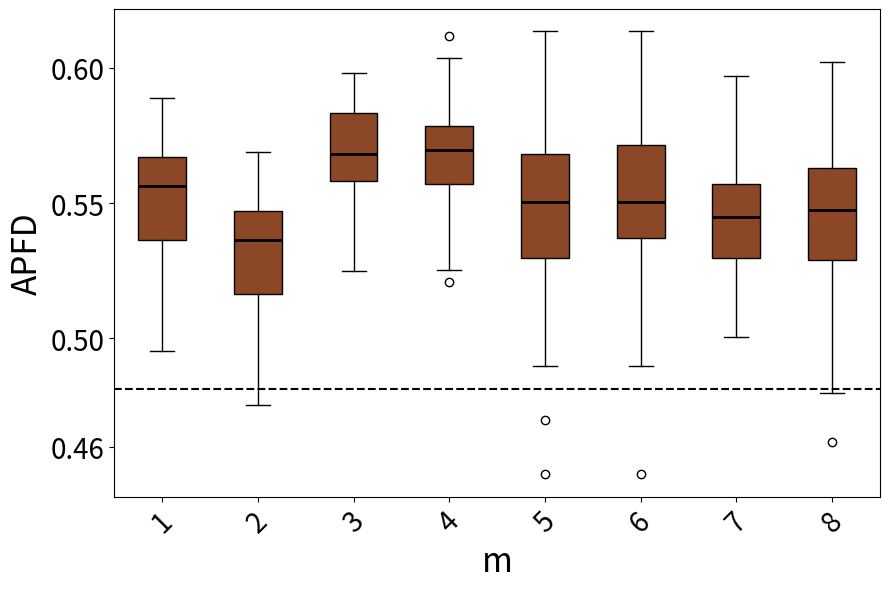

The script that saved this image:
import matplotlib.pyplot as plt
import statistics

# 数据部分
data1 = [0.5450625000000001, 0.5384368191721134, 0.49521241830065366, 0.5591444444444444, 0.5327843137254903, 0.5280020080321286, 0.5646362799263352, 0.5634935897435898, 0.5585569105691057, 0.5313109756097562, 0.528701814058957, 0.5538269639065818, 0.5336337868480726, 0.5792031630170317, 0.5696544715447155, 0.5767444444444445, 0.5358653846153847, 0.5874900199600799, 0.5593148148148148, 0.5628564547206166, 0.5684623015873016, 0.5857326621923937, 0.5726190476190477, 0.5316452991452992, 0.5468696581196582, 0.5710185185185186, 0.5664345991561182, 0.5806329690346084, 0.5531226053639847, 0.559513422818792, 0.550088888888889, 0.5472003745318352, 0.5888963963963965, 0.5324242424242425, 0.565491967871486, 0.5365955284552846, 0.5377043010752689, 0.5539488636363638, 0.5617397660818715, 0.5290883668903804] # 第一段数据
data2 = [0.5250625000000001, 0.5184368191721134, 0.47521241830065364, 0.5391444444444444, 0.5127843137254903, 0.5080020080321286, 0.5446362799263352, 0.5434935897435897, 0.5385569105691057, 0.5113109756097561, 0.508701814058957, 0.5338269639065818, 0.5136337868480726, 0.5592031630170317, 0.5496544715447155, 0.5567444444444445, 0.5158653846153847, 0.5674900199600799, 0.5393148148148148, 0.5428564547206166, 0.5484623015873016, 0.5657326621923937, 0.5526190476190477, 0.5116452991452992, 0.5268696581196581, 0.5510185185185186, 0.5464345991561181, 0.5606329690346084, 0.5331226053639847, 0.539513422818792, 0.5300888888888889, 0.5272003745318352, 0.5688963963963964, 0.5124242424242424, 0.545491967871486, 0.5165955284552846, 0.5177043010752689, 0.5339488636363637, 0.5417397660818715, 0.5090883668903804]  # 第二段数据
data3 = [0.5836072261072262, 0.5711336866902238, 0.556838061465721, 0.5660919540229885, 0.5592630385487528, 0.583034262485482, 0.574718309859155, 0.5768012600229095, 0.5853995433789955, 0.5515579710144928, 0.5380043859649123, 0.5643757062146894, 0.5394270833333333, 0.5799625144175317, 0.5738870246085012, 0.5524880525686978, 0.5690380116959065, 0.5866695702671313, 0.5856642512077295, 0.5551122931442081, 0.5650842044134727, 0.5675967007963595, 0.5735297619047619, 0.5621201814058957, 0.5516530054644809, 0.5641841491841492, 0.5486831626848692, 0.5869208037825059, 0.5981735159817352, 0.5769158075601375, 0.5618594306049822, 0.5249493243243243, 0.5483185053380782, 0.5586053240740741, 0.568669696969697, 0.5667800453514739, 0.5839732650739476, 0.5981301531213192, 0.5898587081891581, 0.5918006993006993]  # 第三段数据
data4 = [0.5694976359338061, 0.5612188208616781, 0.5697057205720572, 0.5769942528735633, 0.5686583924349883, 0.5874940047961631, 0.587454802259887, 0.5549716553287982, 0.5868836477987421, 0.5789444444444445, 0.5716114982578397, 0.5597779700115341, 0.5251038159371493, 0.5287214611872146, 0.5746195652173913, 0.5484892086330936, 0.5535127314814815, 0.5806720430107527, 0.6119627594627595, 0.5646189591078067, 0.557673860911271, 0.5774833333333333, 0.5772309941520468, 0.5508906071019474, 0.5542083333333333, 0.5783509389671362, 0.5682473309608541, 0.5443952062430323, 0.5570598591549296, 0.5745333333333333, 0.562791095890411, 0.567999419279907, 0.5813357843137256, 0.5568030303030304, 0.5872828638497652, 0.6038413242009132, 0.5701198630136987, 0.5751737338044759, 0.583560070671378, 0.5208451536643026]  # 第四段数据
data5 = [0.5196321321321322, 0.5290394402035623, 0.48965517241379314, 0.5613095238095238, 0.5523846153846155, 0.5902371273712737, 0.538678861788618, 0.5802222222222222, 0.5680833333333333, 0.6136003236245955, 0.5422101449275363, 0.6069385964912282, 0.5370565749235474, 0.5615170940170939, 0.571578947368421, 0.5041352201257863, 0.515429292929293, 0.5505687830687831, 0.56345, 0.5496040189125295, 0.5489057971014493, 0.5201368159203981, 0.4496693121693122, 0.5777777777777777, 0.5686282051282052, 0.5727645502645502, 0.5766062801932368, 0.5417320261437908, 0.5488910761154855, 0.549220867208672, 0.5248389355742298, 0.5677923976608188, 0.5505246913580246, 0.5772200000000001, 0.5104427083333334, 0.5299380165289256, 0.5622786458333333, 0.5584039548022599, 0.4698446327683616, 0.5515885416666666] # 第一段数据
data6 = [0.5196321321321322, 0.5290394402035623, 0.48965517241379314, 0.5613095238095238, 0.5523846153846155, 0.5902371273712737, 0.538678861788618, 0.5802222222222222, 0.5680833333333333, 0.6136003236245955, 0.5422101449275363, 0.6069385964912282, 0.5370565749235474, 0.5615170940170939, 0.571578947368421, 0.5041352201257863, 0.515429292929293, 0.5505687830687831, 0.56345, 0.5496040189125295, 0.5489057971014493, 0.5201368159203981, 0.4496693121693122, 0.5777777777777777, 0.5686282051282052, 0.5727645502645502, 0.5766062801932368, 0.5417320261437908, 0.5488910761154855]
data7 = [0.5557364341085271, 0.5641579406631763, 0.5498353293413174, 0.5169412878787878, 0.5419295900178254, 0.5219747474747474, 0.535891812865497, 0.5085055865921788, 0.5472870370370371, 0.5292708333333334, 0.521239837398374, 0.5412957610789981, 0.545332422586521, 0.5079968944099378, 0.5749423480083855, 0.5589907407407406, 0.5297061657032756, 0.5512254901960785, 0.5279255319148937, 0.500510101010101, 0.5272619047619047, 0.525931952662722, 0.5448443223443222, 0.5588261648745521, 0.5202914110429449, 0.5494496855345912, 0.5538450292397659, 0.5655068728522334, 0.5339880952380952, 0.5491945996275605, 0.5841865079365078, 0.531671171171171, 0.5235848126232743, 0.5744444444444443, 0.5128395061728395, 0.5373007246376811, 0.539429292929293, 0.5578333333333333, 0.5606290322580645, 0.533168789808917, 0.5655607966457021, 0.5315435606060606, 0.5318248945147679, 0.5540581854043392, 0.5724904214559385, 0.5572916666666665, 0.5569139194139193, 0.5570164609053496, 0.5284451219512195, 0.5420580110497237, 0.5795944741532975, 0.5533870967741935, 0.5654761904761902, 0.5298559670781893, 0.5327504816955684, 0.5247604166666666, 0.5706051587301586, 0.5748535353535351, 0.5502600849256899, 0.5490226337448558, 0.5363666666666667, 0.547581799591002, 0.5306470588235295, 0.5324056603773585, 0.5548314606741571, 0.5547565543071161, 0.5400047619047619, 0.5681060606060604, 0.544546783625731, 0.521843137254902, 0.5092197452229299, 0.562940251572327, 0.5968981481481481, 0.5484259259259259, 0.5237770562770562, 0.5481589147286821, 0.5314102564102564, 0.5754727095516567, 0.5163235294117645, 0.5297083333333332] # 第一段数据
data8 = [0.5513690476190476, 0.5040238095238094, 0.5145424836601307, 0.5092171717171716, 0.5500490196078431, 0.5827873563218389, 0.5154591836734693, 0.5241993464052287, 0.5630492424242424, 0.5560815602836877, 0.5394753086419752, 0.46168300653594757, 0.5037380952380952, 0.5619542772861355, 0.4953178694158074, 0.5260460992907801, 0.5316590214067278, 0.5702304964539007, 0.5719736842105263, 0.5445471014492753, 0.5649311926605505, 0.5375000000000001, 0.5815378006872851, 0.5445390070921985, 0.5628436426116838, 0.5454166666666667, 0.5254326923076924, 0.5705166666666666, 0.5391166666666667, 0.5587462462462462, 0.5328479853479853, 0.5653235294117647, 0.524201754385965, 0.5280020080321286, 0.5492857142857144, 0.5427040816326532, 0.5437459546925567, 0.5289641744548286, 0.545891812865497, 0.5166100323624596, 0.5637886597938144, 0.5575673400673401, 0.6016358024691357, 0.49957446808510636, 0.5706746031746031, 0.559656862745098, 0.5570019157088122, 0.5509509803921568, 0.5767124542124542, 0.5836214953271028, 0.5486952861952863, 0.5437745098039215, 0.5347222222222223, 0.5740686274509803, 0.5624826388888888, 0.5418906810035842, 0.5376515151515151, 0.559513201320132, 0.6021315789473685, 0.5435648148148149, 0.564798245614035, 0.5558676975945017, 0.5307936507936508, 0.5800076452599388, 0.5783823529411765, 0.549513201320132, 0.5206325301204819, 0.5700471698113208, 0.527139175257732, 0.4796305841924399, 0.53671768707483, 0.5488194444444445, 0.5511458333333332, 0.5520454545454546, 0.5766929824561404, 0.543439393939394, 0.5287421383647799, 0.5281666666666667, 0.5497959183673469, 0.5263314176245211] # 第二段数据

# 计算方差
variance1 = statistics.variance(data1)
variance2 = statistics.variance(data2)
variance3 = statistics.variance(data3)
#variance4 = statistics.variance(data4)

# 打印方差值
print("Data1 Variance:", variance1)
print("Data2 Variance:", variance2)
print("Data3 Variance:", variance3)
#print("Data4 Variance:", variance4)

# 创建箱线图，设置图形大小为6x9英寸
fig, ax = plt.subplots(figsize=(9,6))

# 绘制箱线图，设置patch_artist=True以允许填充箱体颜色
bp = ax.boxplot([data1, data2, data3, data4, data5, data6, data7, data8], patch_artist=True, medianprops=dict(color='black', linewidth=2))

# 统一设置每个箱体的颜色
uniform_color = '#8B4726'  # 选择统一颜色
for patch in bp['boxes']:
    patch.set_facecolor(uniform_color)

# 设置x轴和y轴的标签，增大字体大小
#ax.set_xticklabels(['RT', 'RPT', 'DRT', 'D-DRT'], fontsize=16)
ax.tick_params(axis='y', labelsize=20)  # 增大y轴字体大小

# 设置y轴的具体刻度值
ax.set_yticks([0.46,0.5,0.55,0.6])

plt.ylabel('APFD', fontsize=24)
plt.tick_params(axis='both', which='major', labelsize=20)
plt.xticks(rotation=45)
plt.xlabel('m', fontsize=24)
plt.tight_layout()

# 计算平均值
means = [statistics.mean(data1), statistics.mean(data2), statistics.mean(data3), statistics.mean(data4), statistics.mean(data5), statistics.mean(data6), statistics.mean(data7), statistics.mean(data8)]
mean_of_all = statistics.mean(means)
ax.axhline(y=0.4812312859, color='black', linestyle='--')
print(mean_of_all)


# 关闭坐标轴的网格线
ax.grid(False)

plt.show()
